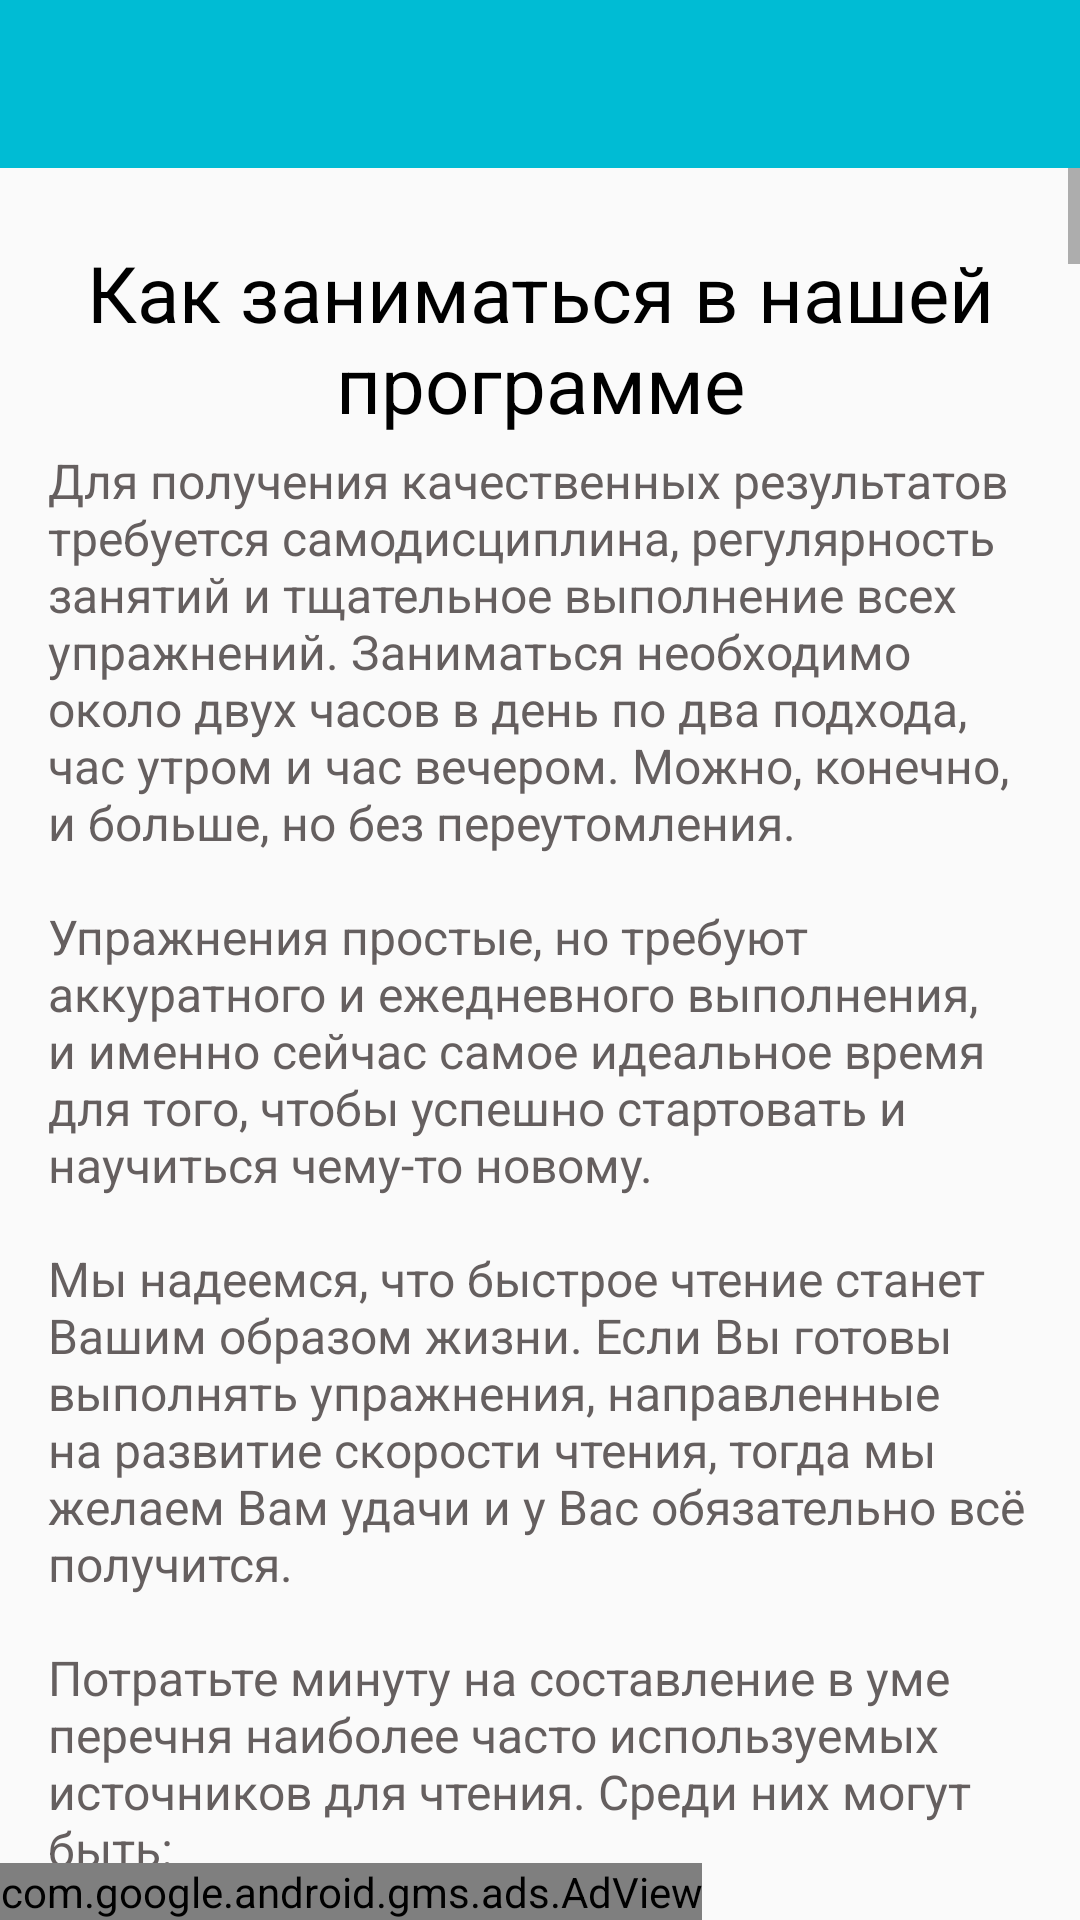

Reconstruct the res/layout file that produces this screen, plus the resources it refers to.
<!-- AndroidManifest.xml: application theme AppTheme -->
<!-- res/layout/main_menu_description_activity.xml -->
<?xml version="1.0" encoding="utf-8"?>
<LinearLayout
    xmlns:android="http://schemas.android.com/apk/res/android"
    xmlns:ads="http://schemas.android.com/apk/res-auto"
    android:orientation="vertical"
    android:layout_width="match_parent"
    android:layout_height="match_parent">

    <include layout="@layout/toolbar"/>

    <ScrollView
        android:layout_weight="1"
        android:layout_width="match_parent"
        android:layout_height="0dp">

        <LinearLayout
            android:orientation="vertical"
            android:padding="@dimen/default_margin"
            android:layout_width="match_parent"
            android:layout_height="wrap_content">

            <TextView
                android:text="@string/main_menu_description_title_1"
                android:gravity="center"

                android:paddingTop="8dp"
                android:paddingBottom="4dp"

                android:textSize="26sp"
                android:textColor="@color/black"

                android:layout_width="match_parent"
                android:layout_height="wrap_content" />

            <TextView
                android:text="@string/main_menu_description_1"
                android:textSize="16sp"
                android:textColor="@color/grey"
                android:layout_width="match_parent"
                android:layout_height="wrap_content" />

            <ImageView
                android:src="@drawable/main_menu_description_training_description"
                android:layout_gravity="center_horizontal"
                android:layout_width="match_parent"
                android:layout_height="wrap_content" />

            <TextView
                android:text="@string/main_menu_description_title_2"
                android:gravity="center"

                android:paddingTop="8dp"
                android:paddingBottom="4dp"

                android:textSize="26sp"
                android:textColor="@color/black"

                android:layout_width="match_parent"
                android:layout_height="wrap_content" />

            <TextView
                android:text="@string/main_menu_description_2_part_1"
                android:textSize="16sp"
                android:textColor="@color/grey"
                android:layout_width="match_parent"
                android:layout_height="wrap_content" />

            <TextView
                android:text="@string/main_menu_description_2_part_2"
                android:textSize="16sp"
                android:textColor="@color/grey"
                android:layout_width="match_parent"
                android:layout_height="wrap_content" />

            <TextView
                android:text="@string/main_menu_description_title3"
                android:gravity="center"

                android:paddingTop="8dp"
                android:paddingBottom="4dp"

                android:textSize="26sp"
                android:textColor="@color/black"

                android:layout_width="match_parent"
                android:layout_height="wrap_content" />

            <TextView
                android:text="@string/main_menu_description_part3"
                android:textSize="16sp"
                android:textColor="@color/grey"
                android:layout_width="match_parent"
                android:layout_height="wrap_content" />

            <TextView
            android:text="@string/main_menu_description_title4"
            android:gravity="center"

            android:paddingTop="8dp"
            android:paddingBottom="4dp"

            android:textSize="26sp"
            android:textColor="@color/black"

            android:layout_width="match_parent"
            android:layout_height="wrap_content" />

            <TextView
                android:text="@string/main_menu_description_part4"
                android:textSize="16sp"
                android:textColor="@color/grey"
                android:layout_width="match_parent"
                android:layout_height="wrap_content" />

            <TextView
                android:text="@string/main_menu_description_title5"
                android:gravity="center"

                android:paddingTop="8dp"
                android:paddingBottom="4dp"

                android:textSize="26sp"
                android:textColor="@color/black"

                android:layout_width="match_parent"
                android:layout_height="wrap_content" />

            <TextView
                android:text="@string/main_menu_description_part5"
                android:textSize="16sp"
                android:textColor="@color/grey"
                android:layout_width="match_parent"
                android:layout_height="wrap_content" />
        </LinearLayout>
    </ScrollView>

    <com.google.android.gms.ads.AdView
        android:id="@+id/adView"

        android:visibility="visible"
        android:gravity="center"
        android:layout_width="wrap_content"
        android:layout_height="wrap_content"

        ads:adSize="SMART_BANNER"
        ads:adUnitId="@string/bottom_banner_id">
    </com.google.android.gms.ads.AdView>

</LinearLayout>
<!-- res/layout/toolbar.xml (included above) -->
<?xml version="1.0" encoding="utf-8"?>
<android.support.v7.widget.Toolbar
    xmlns:android="http://schemas.android.com/apk/res/android"

    android:id="@+id/toolbar"
    android:theme="@style/ToolbarStyle"
    android:layout_width="match_parent"
    android:layout_height="?attr/actionBarSize"
    android:background="@color/colorPrimary" />
<!-- resources referenced by this layout -->
<resources>
  <color name="black">#000000</color>
  <color name="colorPrimary">#00BCD4</color>
  <color name="grey">#655f5f</color>
  <dimen name="default_margin">16dp</dimen>
  <string name="bottom_banner_id" translatable="false">ca-app-pub-1214906094509332/9299425407</string>
  <string name="main_menu_description_1">Для получения качественных результатов требуется самодисциплина, регулярность занятий и тщательное выполнение всех упражнений. Заниматься необходимо около двух часов в день по два подхода, час утром и час вечером. Можно, конечно, и больше, но без переутомления.\n\nУпражнения простые, но требуют аккуратного и ежедневного выполнения, и именно сейчас самое идеальное время для того, чтобы успешно стартовать и научиться чему-то новому.\n\nМы надеемся, что быстрое чтение станет Вашим образом жизни. Если Вы готовы выполнять упражнения, направленные на развитие скорости чтения, тогда мы желаем Вам удачи и у Вас обязательно всё получится.\n\nПотратьте минуту на составление в уме перечня наиболее часто используемых источников для чтения. Среди них могут быть:\n\nВеб-сайты и электронные документы\nРазвлекательные и научные журналы\nГазеты\nПисьма и электронная почта\nЗаписки\nИнструкции или справочники\nОбучающие материалы\nОтчёты\nТорговые предложения\nПрофессиональные документы\nНаучная литература\nРоманы, поэзия и рассказы\n\nБыстро ответьте в уме на нижеследующие вопросы:\n\nНасколько хорошо Вы воспринимаете прочитанный материал?\nКак хорошо Вы запоминаете прочитанный материал?\nКаковы Ваши сильные стороны?\nНазовите главную особенность, которую Вы бы хотели изменить в себе при чтении?</string>
  <string name="main_menu_description_2_part_1">1) Читать без регрессий.\n2) Читать по интегральному алгоритму чтения.\n3) Всегда выделять доминанту (основное смысловое значение текста).\n4) Читать без артикуляции.\n5) Читать вертикальным движением глаз.\n6) Постоянно развивать свое внимание и память.\n7) Выполнять ежедневно обязательную норму: 100—200 страниц любой книги. Это могут быть газеты, журналы, интернет, научно- техническая или научно - популярная литература.\n\nВсем этим правилам будут обучать наши тренажеры.</string>
  <string name="main_menu_description_part3">Таблица Шульте -  не менее 10 -15 раз за один подход.\n\nЗапомни число - не менее 5 подходов за один раз.\n\nПоле зрения -  не менее 5 подходов за один раз.\n\nСкорость чтения - не менее 5 подходов за один раз.\n\nДалее приступаем к чтению электронных книг в формате (FB2, TXT, EPUB), которые Вы заранее скачаете, приобретёте в магазинах, или они у Вас, скорее всего, уже есть.\n\nНа чтение в каждом режиме (быстрое чтение, режим пристрелки) необходимо тратить не менее 15 - 20 минут за один подход. </string>
  <string name="main_menu_description_part4">Утром:\n\n30 минут тренажёры\n\n30- 40 минут чтение (по 15- 20 минут на каждый режим)\n\nВечером:\n\n30 минут тренажёры\n\n30- 40 минут чтение (по 15- 20 минут на каждый режим)\n\nПозже мы добавим  различные высокоэффективные тренажеры, благодаря которым ещё больше можно увеличить свои возможности памяти и скорочтения.</string>
  <string name="main_menu_description_title3">Тренировка</string>
  <string name="main_menu_description_title4">Итого</string>
  <string name="main_menu_description_title5">Зачем нужен навык скорочтения?</string>
  <string name="main_menu_description_title_1">Как заниматься в нашей программе</string>
  <string name="main_menu_description_title_2">Семь основных правил быстрого чтения</string>
  <color name="white">#ffffff</color>
  <color name="colorPrimaryDark">#00838F</color>
  <color name="colorAccent">#FFA726</color>
</resources>
